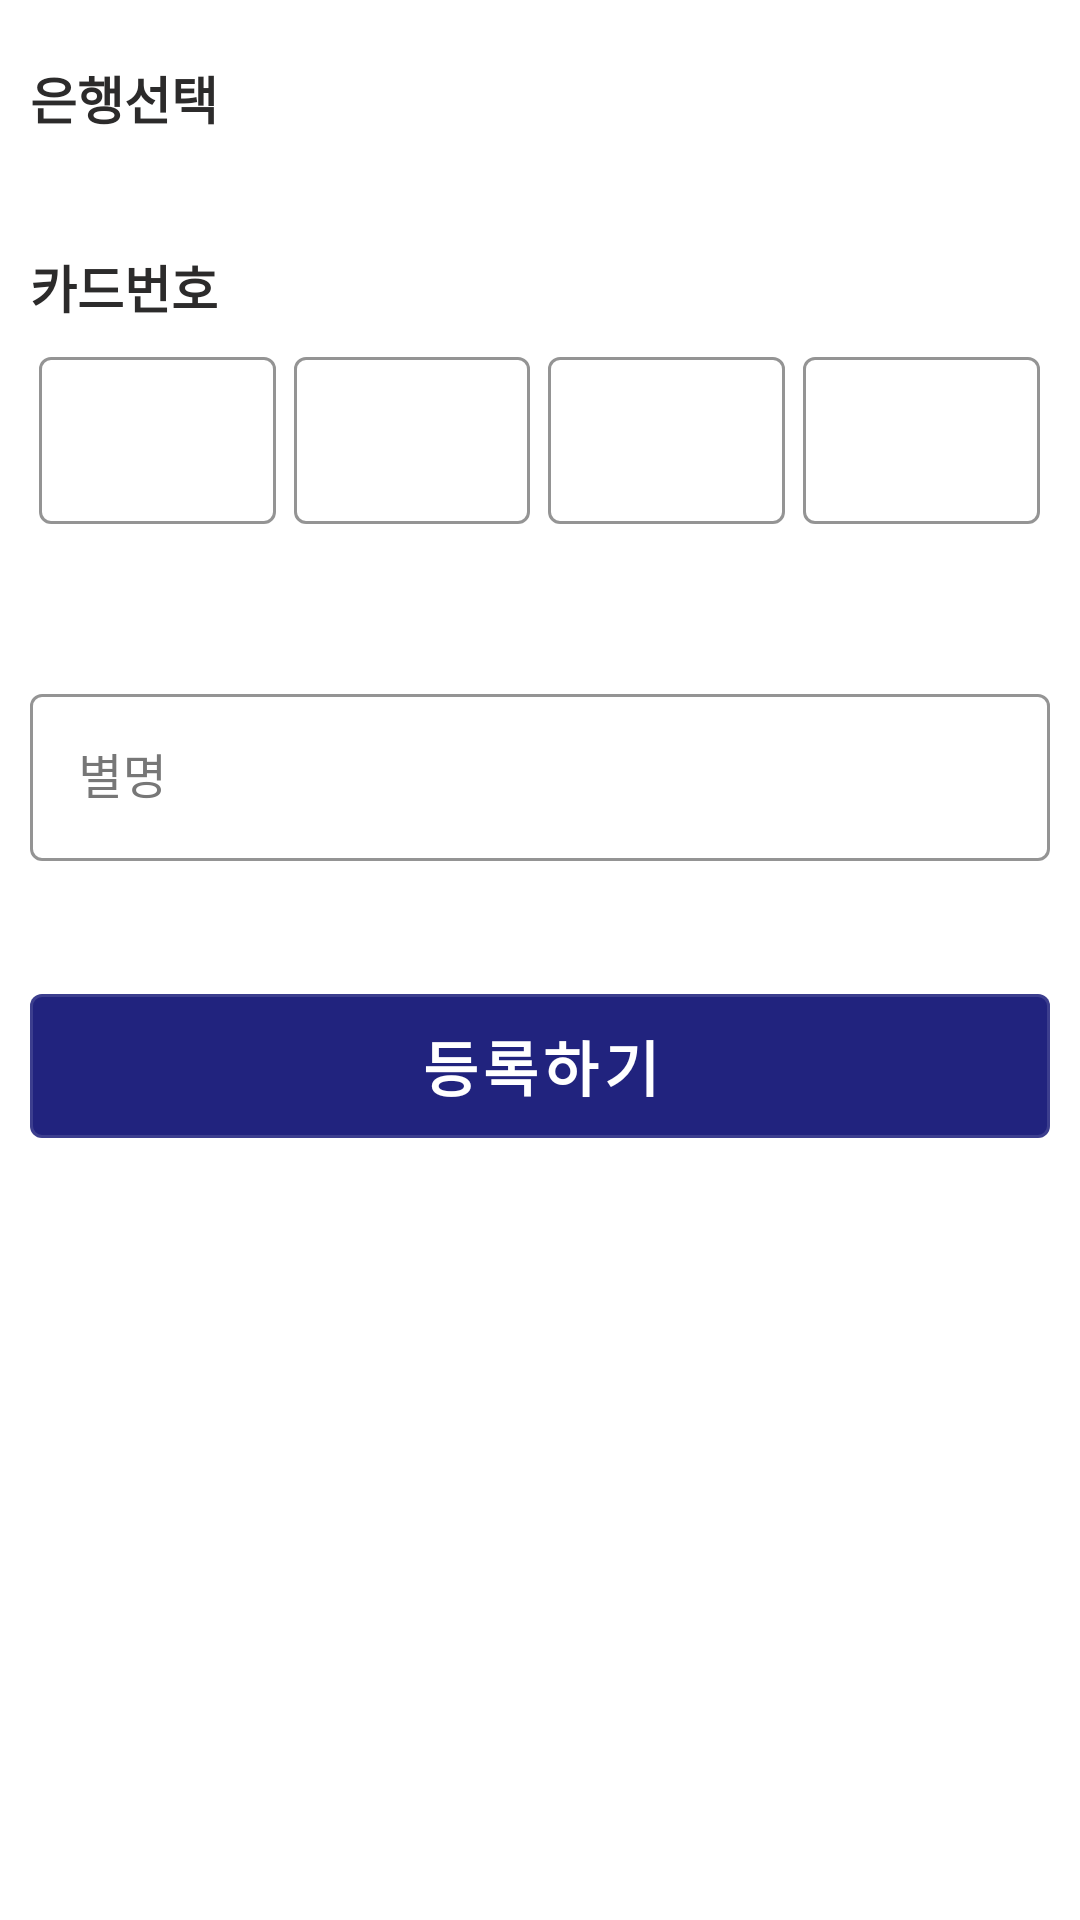

Android layout source for this screen:
<!-- AndroidManifest.xml: application theme AppTheme -->
<!-- res/layout/fragment_enroll_card.xml -->
<?xml version="1.0" encoding="utf-8"?>
<LinearLayout xmlns:android="http://schemas.android.com/apk/res/android"
    xmlns:app="http://schemas.android.com/apk/res-auto"
    android:id="@+id/card_input_layout"
    android:layout_width="match_parent"
    android:layout_height="match_parent"
    android:background="#ffffff"
    android:paddingTop="10dp"
    android:paddingStart="10dp"
    android:paddingEnd="10dp"
    android:orientation="vertical">

    <TextView
        android:layout_width="wrap_content"
        android:layout_height="wrap_content"
        android:textColor="#2C2B2B"
        android:text="은행선택"
        android:textStyle="bold"
        android:layout_marginTop="10dp"
        android:layout_marginBottom="10dp"
        android:textSize="17sp" />

    <LinearLayout
        android:layout_width="match_parent"
        android:layout_height="wrap_content"
        android:layout_marginTop="3dp"
        android:orientation="horizontal">

        <androidx.appcompat.widget.AppCompatSpinner
            android:id="@+id/bank_spinner"
            android:layout_width="match_parent"
            android:layout_height="wrap_content"
            android:background="#A5A1A1" />

    </LinearLayout>


    <TextView
        android:layout_width="wrap_content"
        android:layout_height="wrap_content"
        android:textStyle="bold"
        android:layout_marginTop="25dp"
        android:layout_marginBottom="8dp"
        android:textColor="#2C2B2B"
        android:text="카드번호"
        android:textSize="17sp" />

    <LinearLayout
        android:layout_width="match_parent"
        android:layout_height="wrap_content"
        android:baselineAligned="false"
        android:orientation="horizontal">

        <com.google.android.material.textfield.TextInputLayout
            android:id="@+id/cardNum_text_input_1"
            style="@style/Widget.ZeroPay.TextInputLayout"
            android:layout_width="0dp"
            android:layout_height="wrap_content"
            android:layout_margin="3dp"
            android:layout_weight="0.2"
            android:tag="4"
            app:errorEnabled="true"
            app:hintEnabled="false">

            <com.google.android.material.textfield.TextInputEditText
                android:id="@+id/cardNum_edit_1"
                android:layout_width="match_parent"
                android:layout_height="wrap_content"
                android:imeOptions="actionNext"
                android:inputType="numberDecimal"
                android:maxLength="4"
                android:maxLines="1"
                android:tag="0" />
        </com.google.android.material.textfield.TextInputLayout>

        <com.google.android.material.textfield.TextInputLayout
            android:id="@+id/cardNum_text_input_2"
            style="@style/Widget.ZeroPay.TextInputLayout"
            android:layout_width="0dp"
            android:layout_height="wrap_content"
            android:layout_margin="3dp"
            android:layout_weight="0.2"
            android:tag="5"
            app:errorEnabled="true"
            app:hintEnabled="false">

            <com.google.android.material.textfield.TextInputEditText
                android:id="@+id/cardNum_edit_2"
                android:layout_width="match_parent"
                android:layout_height="wrap_content"
                android:imeOptions="actionNext"
                android:inputType="numberDecimal"
                android:maxLength="4"
                android:maxLines="1"
                android:tag="1" />
        </com.google.android.material.textfield.TextInputLayout>

        <com.google.android.material.textfield.TextInputLayout
            android:id="@+id/cardNum_text_input_3"
            style="@style/Widget.ZeroPay.TextInputLayout"
            android:layout_width="0dp"
            android:layout_height="wrap_content"
            android:layout_margin="3dp"
            android:layout_weight="0.2"
            android:tag="6"
            app:errorEnabled="true"
            app:hintEnabled="false">

            <com.google.android.material.textfield.TextInputEditText
                android:id="@+id/cardNum_edit_3"
                android:layout_width="match_parent"
                android:layout_height="wrap_content"
                android:imeOptions="actionNext"
                android:inputType="numberDecimal"
                android:maxLength="4"
                android:maxLines="1"
                android:tag="2" />
        </com.google.android.material.textfield.TextInputLayout>

        <com.google.android.material.textfield.TextInputLayout
            android:id="@+id/cardNum_text_input_4"
            style="@style/Widget.ZeroPay.TextInputLayout"
            android:layout_width="0dp"
            android:layout_height="wrap_content"
            android:layout_margin="3dp"
            android:layout_weight="0.2"
            android:tag="7"
            app:errorEnabled="true"
            app:hintEnabled="false">

            <com.google.android.material.textfield.TextInputEditText
                android:id="@+id/cardNum_edit_4"
                android:layout_width="match_parent"
                android:layout_height="wrap_content"
                android:inputType="numberDecimal"
                android:maxLength="4"
                android:maxLines="1"
                android:tag="3" />
        </com.google.android.material.textfield.TextInputLayout>
    </LinearLayout>

    <TextView
        android:id="@+id/show_error_message_txtView"
        android:layout_width="match_parent"
        android:layout_height="wrap_content"
        android:gravity="center"
        android:text="error"
        android:textColor="#D50000"
        android:visibility="invisible" />

    <LinearLayout
        android:layout_width="match_parent"
        android:layout_height="wrap_content"
        android:orientation="vertical">

        <com.google.android.material.textfield.TextInputLayout
            android:id="@+id/card_nickName_input"
            style="@style/Widget.ZeroPay.TextInputLayout"
            android:layout_width="match_parent"
            android:layout_height="wrap_content"
            android:hint="별명"
            app:errorEnabled="true"
            app:hintEnabled="true">

            <com.google.android.material.textfield.TextInputEditText
                android:id="@+id/card_nickName_edit_text"
                android:layout_width="match_parent"
                android:layout_height="wrap_content"
                android:inputType="text" />
        </com.google.android.material.textfield.TextInputLayout>

    </LinearLayout>

    <LinearLayout
        android:layout_width="match_parent"
        android:layout_height="match_parent">

        <com.google.android.material.button.MaterialButton
            android:id="@+id/card_registration_button"
            style="@style/Widget.ZeroPay.Button2"
            android:layout_width="match_parent"
            android:layout_marginTop="10dp"
            android:layout_height="60dp"
            android:layout_gravity="top"
            android:text="등록하기" />

    </LinearLayout>


</LinearLayout>
<!-- resources referenced by this layout -->
<resources>
  <style name="Widget.ZeroPay.Button2" parent="Widget.MaterialComponents.Button.OutlinedButton">
          <item name="android:textColor">#ffffff</item>
          <item name="android:textSize">20sp</item>
          <item name="android:textStyle">bold</item>
          <item name="backgroundTint">#21237E</item>
      </style>
  <style name="Widget.ZeroPay.TextInputLayout" parent="Widget.MaterialComponents.TextInputLayout.OutlinedBox">
          <item name="hintTextAppearance">
              @style/TextAppearance.ZeroPay.TextInputLayout.HintText
          </item>
          <item name="boxStrokeColor">#313463</item>
          <item name="android:paddingBottom">8dp</item>
          <item name="android:textColorHint">#777777</item>
      </style>
  <style name="AppTheme" parent="Theme.MaterialComponents.NoActionBar">
          
          <item name="colorPrimary">@color/colorPrimary</item>
          <item name="colorPrimaryDark">@color/colorPrimaryDark</item>
          <item name="colorAccent">@color/colorAccent</item>
          <item name="android:windowLightStatusBar" tools:targetApi="m">true</item>
          <item name="colorControlActivated">@color/colorControlActivated</item>
          <item name="android:textColorPrimary">@color/textColorPrimary</item>
          <item name="windowActionBar">false</item>
          <item name="windowNoTitle">true</item>
      </style>
  <style name="TextAppearance.ZeroPay.TextInputLayout.HintText" parent="TextAppearance.MaterialComponents.Subtitle2">
          <item name="android:textColor">#777777</item>
      </style>
  <color name="colorPrimary">#21237E</color>
  <color name="colorPrimaryDark">#F3F3F3</color>
  <color name="colorAccent">#000000</color>
  <color name="colorControlActivated">#1A1818</color>
  <color name="textColorPrimary">#000000</color>
</resources>
